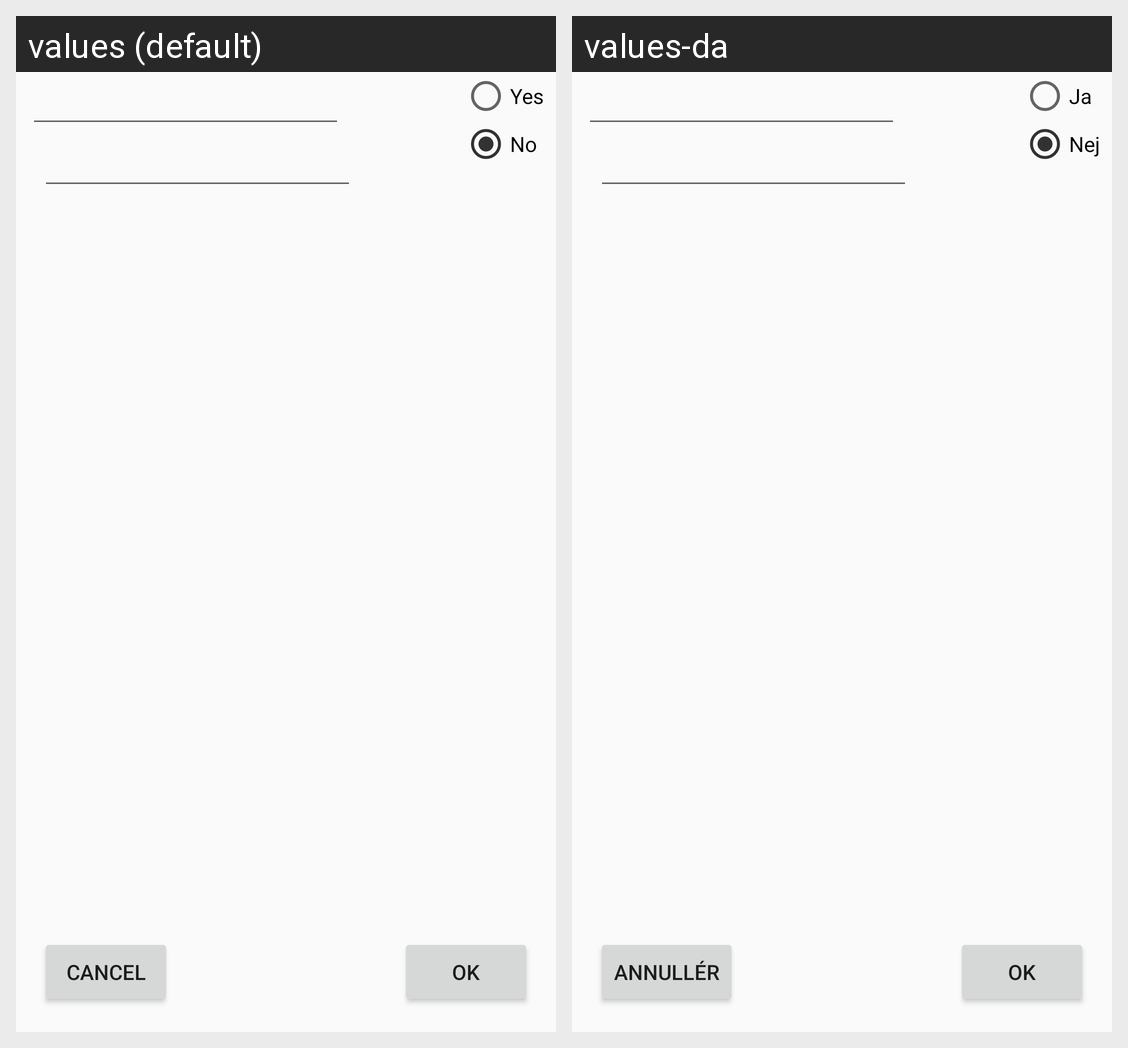

Here is an Android app screen in its default locale and in the app's own translations. Write out the translated-string differences for the strings that appear on this screen.
Android screen res/layout/activity_edit.xml rendered under 2 locales, left to right: values (default), values-da. Device: Nexus 5 (rendered at 1080×1920; each locale shown at half size, 540×960, under a caption strip naming it); theme MyComputerTheme.
Strings drawn on this screen, with the default value and each locale's value (text and hints the layout hard-codes, and strings that could not be matched under every locale, appear in the picture but are not listed):

details_cancel_button
  values: Cancel
  values-da: Annullér

string_yes
  values: Yes
  values-da: Ja

string_no
  values: No
  values-da: Nej
